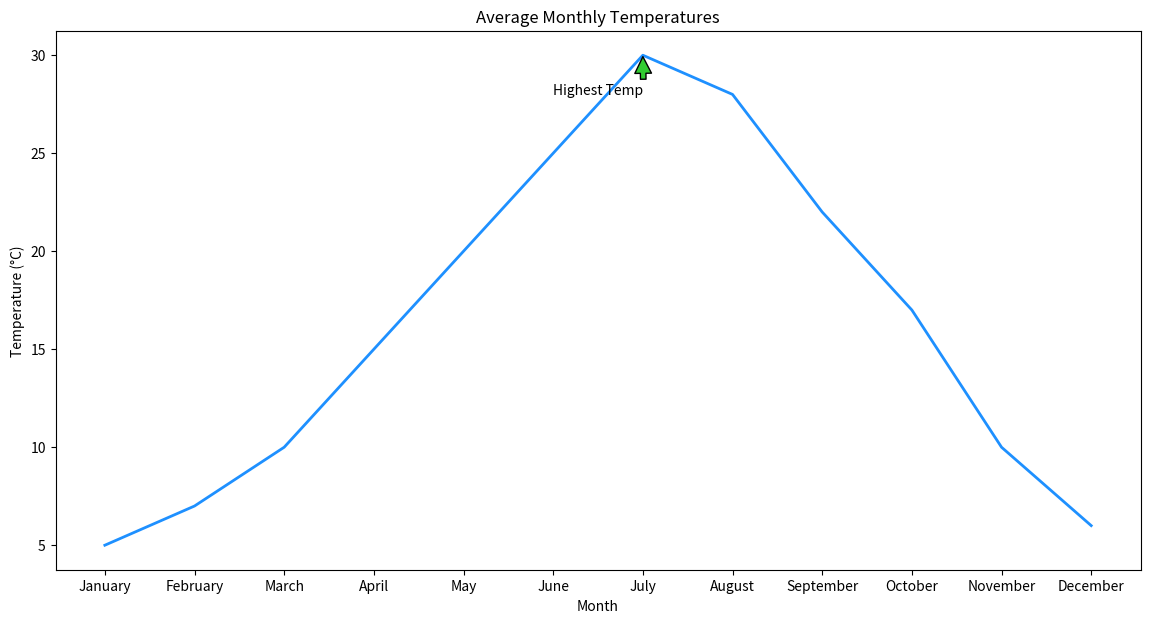

Write Python code to recreate this figure.

import matplotlib.pyplot as plt

months = ['January', 'February', 'March', 'April', 'May', 'June', 
          'July', 'August', 'September', 'October', 'November', 'December']
temperature = [5, 7, 10, 15, 20, 25, 30, 28, 22, 17, 10, 6]

plt.figure(figsize=(14, 7))

plt.plot(months, temperature, color='#1E90FF', linewidth=2)

plt.annotate('Highest Temp', xy=('July', 30), xytext=('June', 28),
             arrowprops=dict(facecolor='#32CD32', shrink=0.05))

plt.title('Average Monthly Temperatures')
plt.xlabel('Month')
plt.ylabel('Temperature (°C)')

plt.show()
